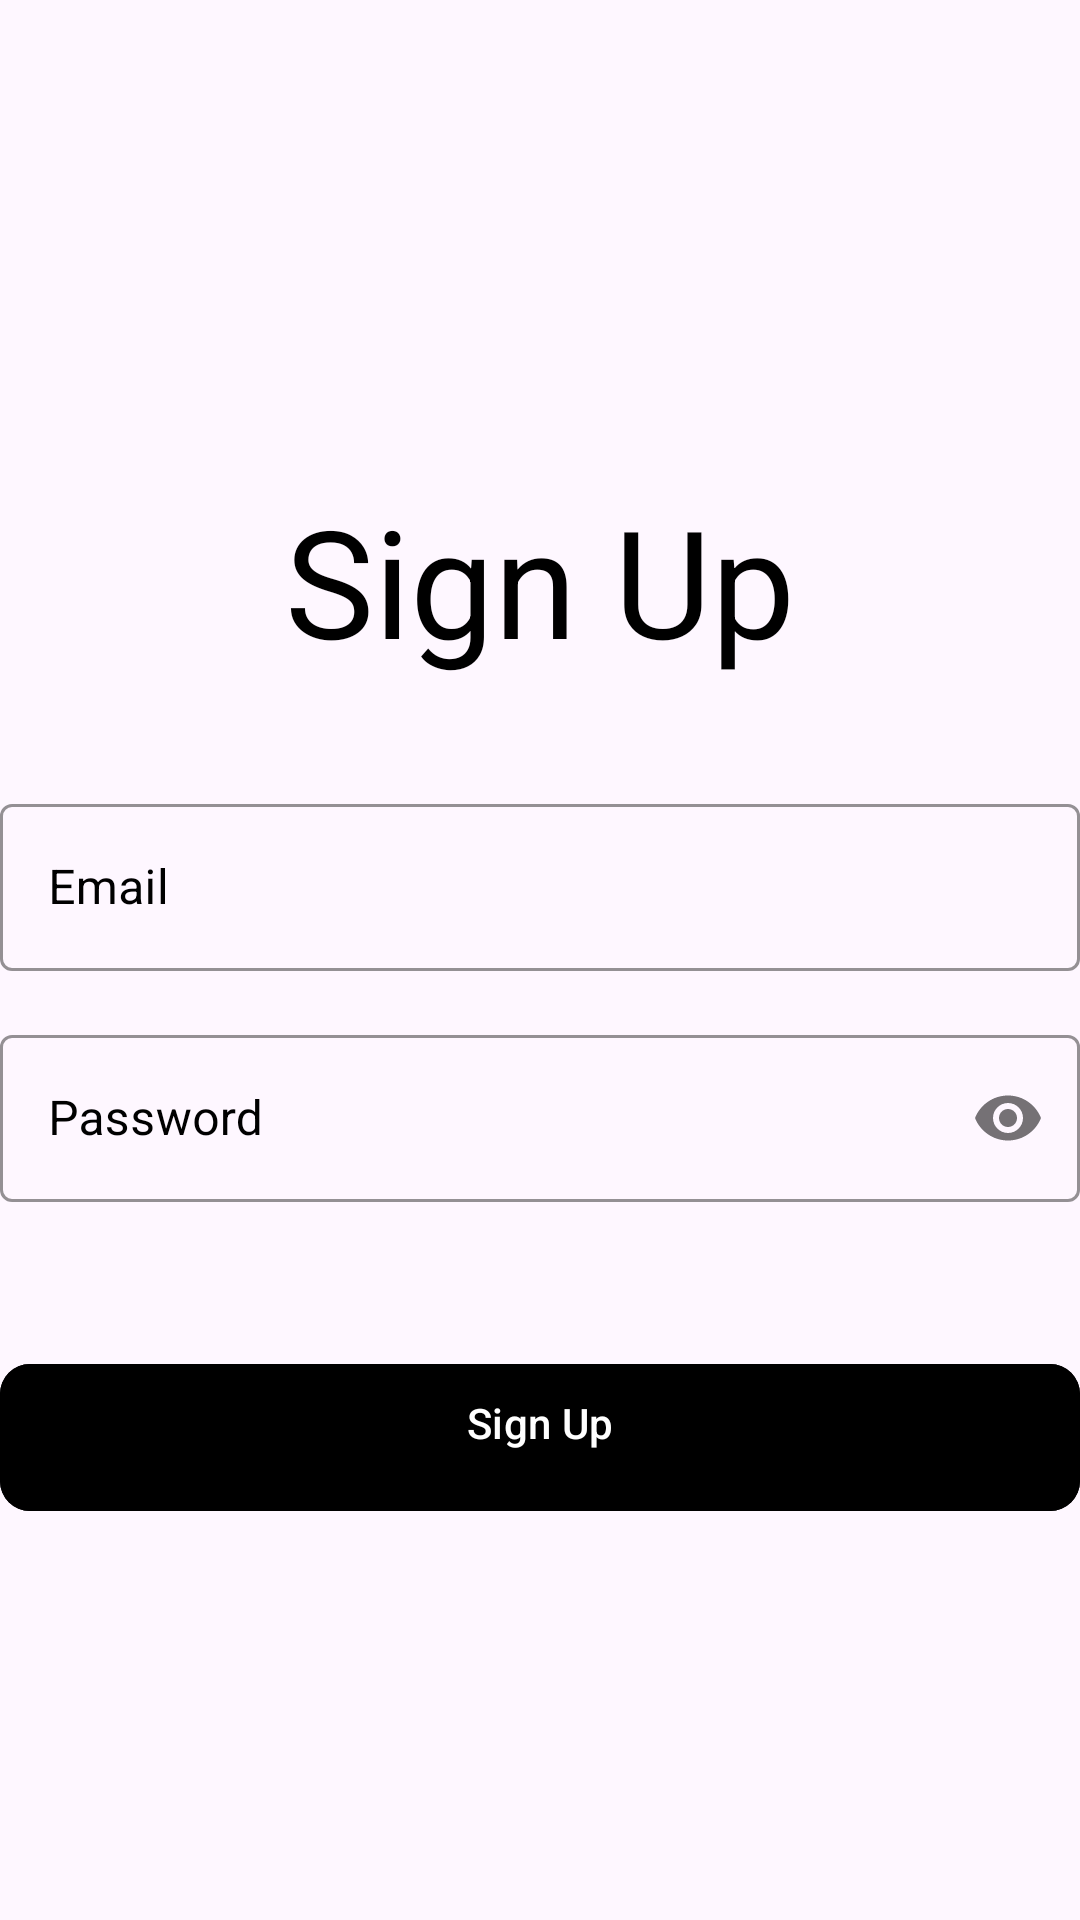

Reconstruct the res/layout file that produces this screen, plus the resources it refers to.
<!-- AndroidManifest.xml: application theme Theme.UnipiAudioBook -->
<!-- res/layout/activity_sign_up.xml -->
<?xml version="1.0" encoding="utf-8"?>
<androidx.constraintlayout.widget.ConstraintLayout xmlns:android="http://schemas.android.com/apk/res/android"
    xmlns:app="http://schemas.android.com/apk/res-auto"
    xmlns:tools="http://schemas.android.com/tools"
    android:id="@+id/main"
    android:layout_width="match_parent"
    android:layout_height="match_parent"
    tools:context=".SignUp">




    <LinearLayout
        android:layout_marginTop="120dp"
        android:layout_width="match_parent"
        android:layout_height="match_parent"
        android:orientation="vertical"
        app:layout_constraintBottom_toBottomOf="parent"
        app:layout_constraintEnd_toEndOf="parent"
        app:layout_constraintStart_toStartOf="parent"
        app:layout_constraintTop_toTopOf="parent">

        <TextView
            android:layout_width="match_parent"
            android:layout_height="wrap_content"
            android:layout_marginTop="40dp"
            android:text="@string/sign_up"
            android:textAlignment="center"
            android:textColor="@color/black"
            android:textSize="50sp" />


        <com.google.android.material.textfield.TextInputLayout
            style="@style/Widget.MaterialComponents.TextInputLayout.OutlinedBox"
            android:layout_width="match_parent"
            android:layout_height="wrap_content"
            android:layout_marginTop="36dp"
            android:hint="@string/email"
            android:textColorHint="@color/black"
            app:boxStrokeColor="@color/black">

            <com.google.android.material.textfield.TextInputEditText
                android:id="@+id/EmailEditTextSignUp"
                android:layout_width="match_parent"
                android:layout_height="wrap_content"
                android:inputType="textEmailAddress"
                android:singleLine="true"
                android:textColor="@color/black" />

        </com.google.android.material.textfield.TextInputLayout>

        <com.google.android.material.textfield.TextInputLayout
            style="@style/Widget.MaterialComponents.TextInputLayout.OutlinedBox"
            android:layout_width="match_parent"
            android:layout_height="wrap_content"
            android:layout_marginTop="16dp"
            android:hint="@string/password"
            android:textColorHint="@color/black"
            app:boxStrokeColor="@color/black"
            app:passwordToggleEnabled="true">

            <com.google.android.material.textfield.TextInputEditText
                android:id="@+id/PasswordEditTextSignUp"
                android:layout_width="match_parent"
                android:layout_height="wrap_content"
                android:inputType="textPassword"
                android:singleLine="true"
                android:textColor="@color/black" />

        </com.google.android.material.textfield.TextInputLayout>

        <FrameLayout
            android:layout_width="match_parent"
            android:layout_height="wrap_content"
            android:layout_marginTop="50dp">



            <com.google.android.material.button.MaterialButton
                android:id="@+id/SignUpButton"
                android:layout_width="match_parent"
                android:layout_height="wrap_content"
                android:backgroundTint="@color/black"
                android:paddingStart="20dp"
                android:paddingTop="10dp"
                android:paddingEnd="20dp"
                android:paddingBottom="20dp"
                android:onClick="SignUpgo"
                android:text="@string/sign_up"
                app:cornerRadius="10dp" />

        </FrameLayout>



    </LinearLayout>

</androidx.constraintlayout.widget.ConstraintLayout>
<!-- resources referenced by this layout -->
<resources>
  <string name="email">Email</string>
  <string name="password">Password</string>
  <string name="sign_up">Sign Up</string>
  <style name="Theme.UnipiAudioBook" parent="Base.Theme.UnipiAudioBook" />
  <style name="Base.Theme.UnipiAudioBook" parent="Theme.Material3.DayNight.NoActionBar">
          
          
      </style>
  <!-- not gathered from this repository: default colours our renderer supplied (Android Studio template values) -->
  <color name="black">#FF000000</color>
</resources>
